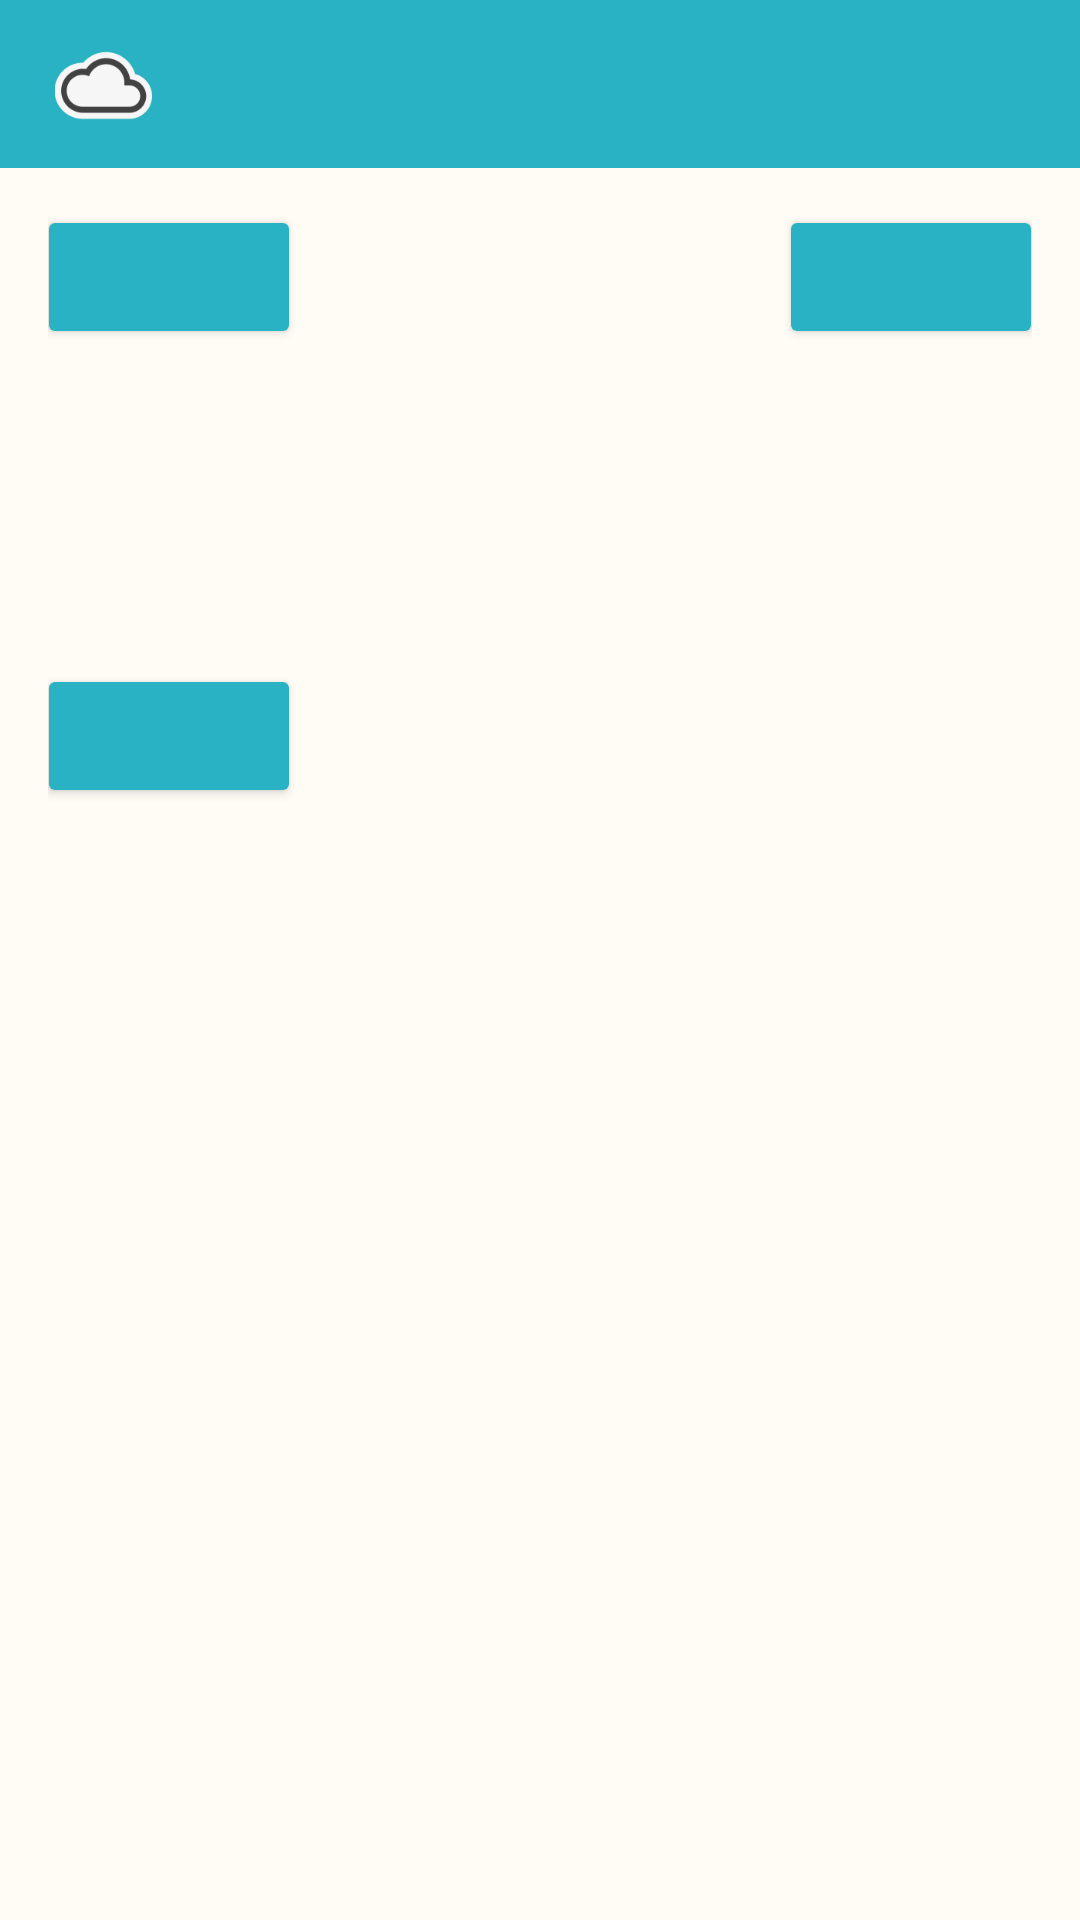

Here is an Android app screen rendered from its layout file. Give the layout XML and the strings, colors and styles it references.
<!-- AndroidManifest.xml: activity theme Theme.CloudBackup.Activity.Main -->
<!-- res/layout/activity_main.xml -->
<?xml version="1.0" encoding="utf-8"?>
<LinearLayout xmlns:android="http://schemas.android.com/apk/res/android"
    xmlns:tools="http://schemas.android.com/tools"
    tools:context="com.storage.cloudbackup.gui.view.activity.MainActivity"
    android:layout_width="match_parent"
    android:layout_height="match_parent"
    android:orientation="vertical"
    style="@style/Style.CloudBackup.Activity.Main">

    <androidx.appcompat.widget.Toolbar
        android:id="@+id/activity_main_toolbar"
        android:layout_width="match_parent"
        android:layout_height="wrap_content"
        android:minHeight="?attr/actionBarSize"
        android:theme="?attr/actionBarTheme"
        style="@style/Style.CloudBackup.Main.ToolBar">

        <ImageView
            android:layout_width="37dp"
            android:layout_height="37dp"
            android:layout_marginTop="11dp"
            android:src="@mipmap/app_icon"
            android:importantForAccessibility="no" />

        <TextView
            android:id="@+id/mainActivity_toolbar_textView"
            android:layout_width="wrap_content"
            android:layout_height="wrap_content"
            android:layout_marginStart="32dp"
            style="@style/Style.CloudBackup.Activity.Main.ToolBar.TextView" />
    </androidx.appcompat.widget.Toolbar>

    <LinearLayout
        android:layout_width="match_parent"
        android:layout_height="match_parent"
        android:orientation="vertical"
        android:padding="16dp">

        <LinearLayout
            android:layout_width="match_parent"
            android:layout_height="wrap_content"
            android:orientation="horizontal">

            <androidx.appcompat.widget.AppCompatButton
                android:id="@+id/activity_main_openSettingsButton"
                android:contentDescription="@string/activity_main_openSettingsButtonDescription"
                android:onClick="openSettings"
                android:layout_width="wrap_content"
                android:layout_height="wrap_content"
                style="@style/Style.CloudBackup.Button"/>

            <View
                android:layout_width="0dp"
                android:layout_height="0dp"
                android:layout_weight="1"/>

            <androidx.appcompat.widget.AppCompatButton
                android:id="@+id/activity_main_openHistoryButton"
                android:contentDescription="@string/activity_main_openHistoryButtonDescription"
                android:onClick="openHistory"
                android:layout_width="wrap_content"
                android:layout_height="wrap_content"
                android:layout_marginEnd="-4dp"
                style="@style/Style.CloudBackup.Button"/>
        </LinearLayout>

        <LinearLayout
            android:id="@+id/activity_main_cloudProviderLayout"
            android:layout_width="match_parent"
            android:layout_height="105dp"
            android:orientation="horizontal"
            android:gravity="center_vertical">
        </LinearLayout>

        <androidx.appcompat.widget.AppCompatButton
            android:id="@+id/activity_main_addNewUpdatePlanButton"
            android:contentDescription="@string/activity_main_addNewUpdatePlanButtonDescription"
            android:onClick="addNewUpdatePlan"
            android:layout_width="wrap_content"
            android:layout_height="wrap_content"
            android:layout_marginTop="0dp"
            style="@style/Style.CloudBackup.Button"/>

        <androidx.recyclerview.widget.RecyclerView
            android:id="@+id/activity_main_schemeRecyclerView"
            android:layout_width="match_parent"
            android:layout_height="0dp"
            android:layout_weight="1"
            android:layout_marginTop="3dp"
            android:scrollbars="vertical"/>
    </LinearLayout>
</LinearLayout>
<!-- resources referenced by this layout -->
<resources>
  <!-- mipmap app_icon: png bitmap (mipmap-hdpi, 2076 bytes) -->
  <string name="activity_main_addNewUpdatePlanButtonDescription">Add new update plan</string>
  <string name="activity_main_openHistoryButtonDescription">Open history</string>
  <string name="activity_main_openSettingsButtonDescription">Open settings</string>
  <style name="Style.CloudBackup.Activity.Main" parent="">
          <item name="android:background">@color/cloud.backup.activity.background.light</item>
      </style>
  <style name="Style.CloudBackup.Activity.Main.ToolBar.TextView" parent="">
          <item name="android:textColor">@color/cloud.backup.activity.main.toolbar.text.light</item>
          <item name="android:textSize">18sp</item>
          <item name="android:textStyle">bold</item>
      </style>
  <style name="Style.CloudBackup.Button" parent="Widget.AppCompat.Button">
          <item name="android:backgroundTint">@color/cloud.backup.button.light</item>
          <item name="android:textColor">@drawable/text_color_button_light</item>
  
          <item name="android:paddingLeft">20dp</item>
          <item name="android:paddingRight">20dp</item>
  
          <item name="android:layout_marginLeft">-4dp</item>
          <item name="android:layout_marginTop">-4dp</item>
  
          <item name="android:textSize">14sp</item>
          <item name="android:textStyle">normal</item>
          <item name="android:letterSpacing">0.09</item>
      </style>
  <style name="Style.CloudBackup.Main.ToolBar" parent="@style/ThemeOverlay.MaterialComponents.ActionBar">
          <item name="android:background">@color/cloud.backup.toolbar.background.light</item>
          <item name="android:textColorPrimary">@color/cloud.backup.toolbar.text.light</item>
      </style>
  <style name="Theme.CloudBackup.Activity.Main" parent="Theme.MaterialComponents.DayNight">
          <item name="actionBarTheme">@style/Style.CloudBackup.Main.ToolBar</item>
          <item name="android:statusBarColor">@color/cloud.backup.status.bar.light</item>
      </style>
  <color name="cloud.backup.activity.background.light">#FFFCF6</color>
  <color name="cloud.backup.activity.main.toolbar.text.light">#FFFFFF</color>
  <color name="cloud.backup.button.light">#29B2C4</color>
  <!-- drawable text_color_button_light (drawable) -->
  <selector xmlns:android="http://schemas.android.com/apk/res/android">
      <item android:state_enabled="false" android:color="@color/cloud.backup.button.text.disabled.light"/>
      <item android:color="@color/cloud.backup.button.text.enabled.light"/>
  </selector>
  <color name="cloud.backup.toolbar.background.light">#29B2C4</color>
  <color name="cloud.backup.toolbar.text.light">#FFFFFF</color>
  <color name="cloud.backup.status.bar.light">#29B2C4</color>
  <color name="cloud.backup.button.text.disabled.light">#91BDC1</color>
  <color name="cloud.backup.button.text.enabled.light">#FFFFFF</color>
</resources>
